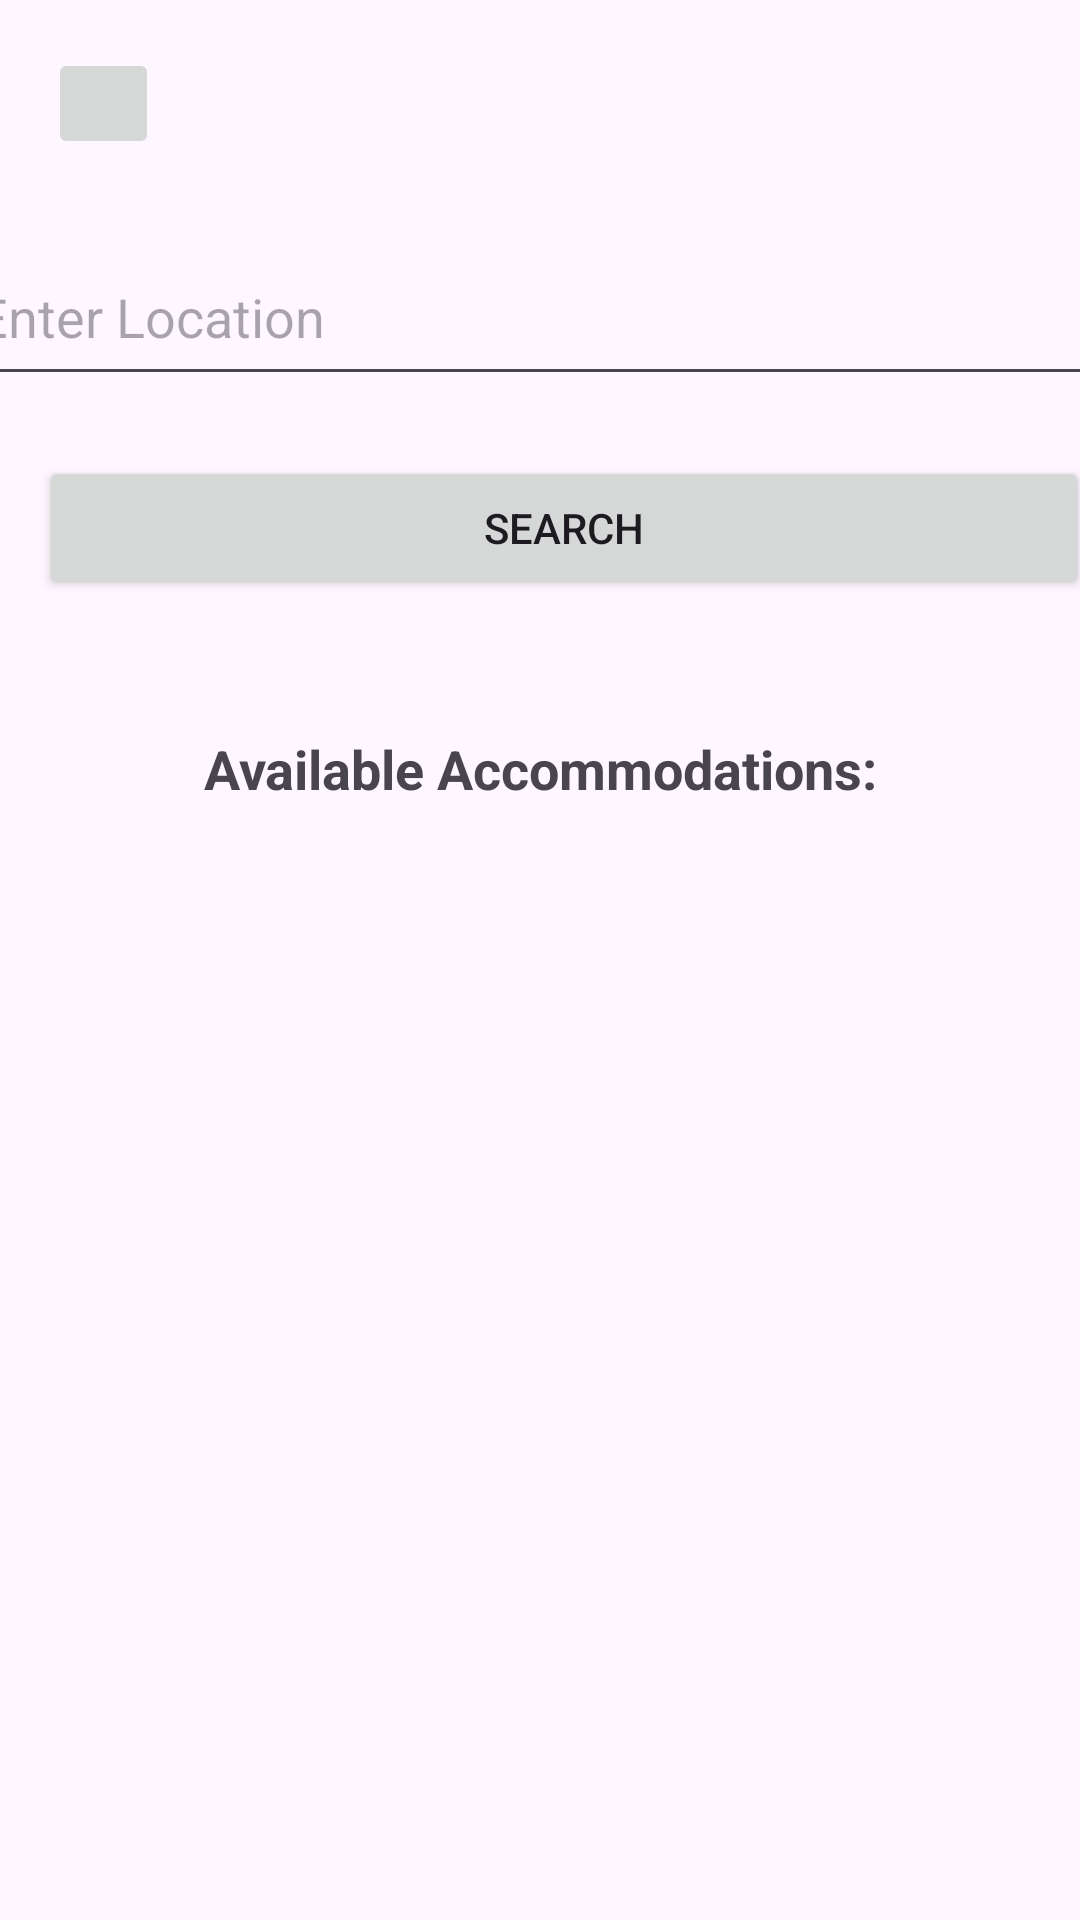

Android layout source for this screen:
<!-- AndroidManifest.xml: application theme Theme.TravelPlanningApp -->
<!-- res/layout/activity_accommodation.xml -->
<androidx.constraintlayout.widget.ConstraintLayout xmlns:android="http://schemas.android.com/apk/res/android"
    xmlns:app="http://schemas.android.com/apk/res-auto"
    xmlns:tools="http://schemas.android.com/tools"
    android:layout_width="match_parent"
    android:layout_height="match_parent">

    <EditText
        android:id="@+id/locationEditText"
        android:layout_width="382dp"
        android:layout_height="56dp"
        android:layout_marginTop="76dp"
        android:hint="Enter Location"
        app:layout_constraintEnd_toEndOf="parent"
        app:layout_constraintHorizontal_bias="0.551"
        app:layout_constraintStart_toStartOf="parent"
        app:layout_constraintTop_toTopOf="parent"
        tools:ignore="MissingConstraints" />

    <Button
        android:id="@+id/searchButton"
        android:layout_width="350dp"
        android:layout_height="wrap_content"
        android:layout_marginStart="16dp"
        android:layout_marginTop="20dp"
        android:text="Search"
        app:layout_constraintEnd_toEndOf="parent"
        app:layout_constraintHorizontal_bias="0.5"
        app:layout_constraintStart_toStartOf="parent"
        app:layout_constraintTop_toBottomOf="@+id/locationEditText"
        tools:ignore="MissingConstraints" />

    <TextView
        android:id="@+id/accommodationTextView"
        android:layout_width="match_parent"
        android:layout_height="wrap_content"
        android:layout_marginTop="28dp"
        android:paddingTop="16dp"
        android:text="Available Accommodations:"
        android:textAlignment="center"
        android:textStyle="bold"
        android:textSize="18sp"
        app:layout_constraintEnd_toEndOf="parent"
        app:layout_constraintHorizontal_bias="0.5"
        app:layout_constraintStart_toStartOf="parent"
        app:layout_constraintTop_toBottomOf="@+id/searchButton"
        tools:ignore="MissingConstraints" />

    <androidx.recyclerview.widget.RecyclerView
        android:id="@+id/accommodationRecyclerView"
        android:layout_width="match_parent"
        android:layout_height="351dp"
        app:layout_constraintBottom_toBottomOf="parent"
        app:layout_constraintEnd_toEndOf="parent"
        app:layout_constraintHorizontal_bias="1.0"
        app:layout_constraintStart_toStartOf="parent"
        app:layout_constraintTop_toBottomOf="@+id/accommodationTextView"
        app:layout_constraintVertical_bias="0.046"
        tools:ignore="MissingConstraints" />

    <ImageButton
        android:id="@+id/imageButton"
        android:layout_width="37dp"
        android:layout_height="37dp"
        android:layout_marginStart="16dp"
        android:layout_marginTop="16dp"
        android:onClick="onButtonTapped"
        app:layout_constraintEnd_toStartOf="@+id/textView2"
        app:layout_constraintHorizontal_bias="0.362"
        app:layout_constraintStart_toStartOf="parent"
        app:layout_constraintTop_toTopOf="parent"
        app:srcCompat="@drawable/back_white"
        tools:ignore="MissingConstraints,UnknownIdInLayout" />

</androidx.constraintlayout.widget.ConstraintLayout>
<!-- resources referenced by this layout -->
<resources>
  <style name="Theme.TravelPlanningApp" parent="Base.Theme.TravelPlanningApp" />
  <style name="Base.Theme.TravelPlanningApp" parent="Theme.Material3.DayNight.NoActionBar">
          
          
      </style>
</resources>
